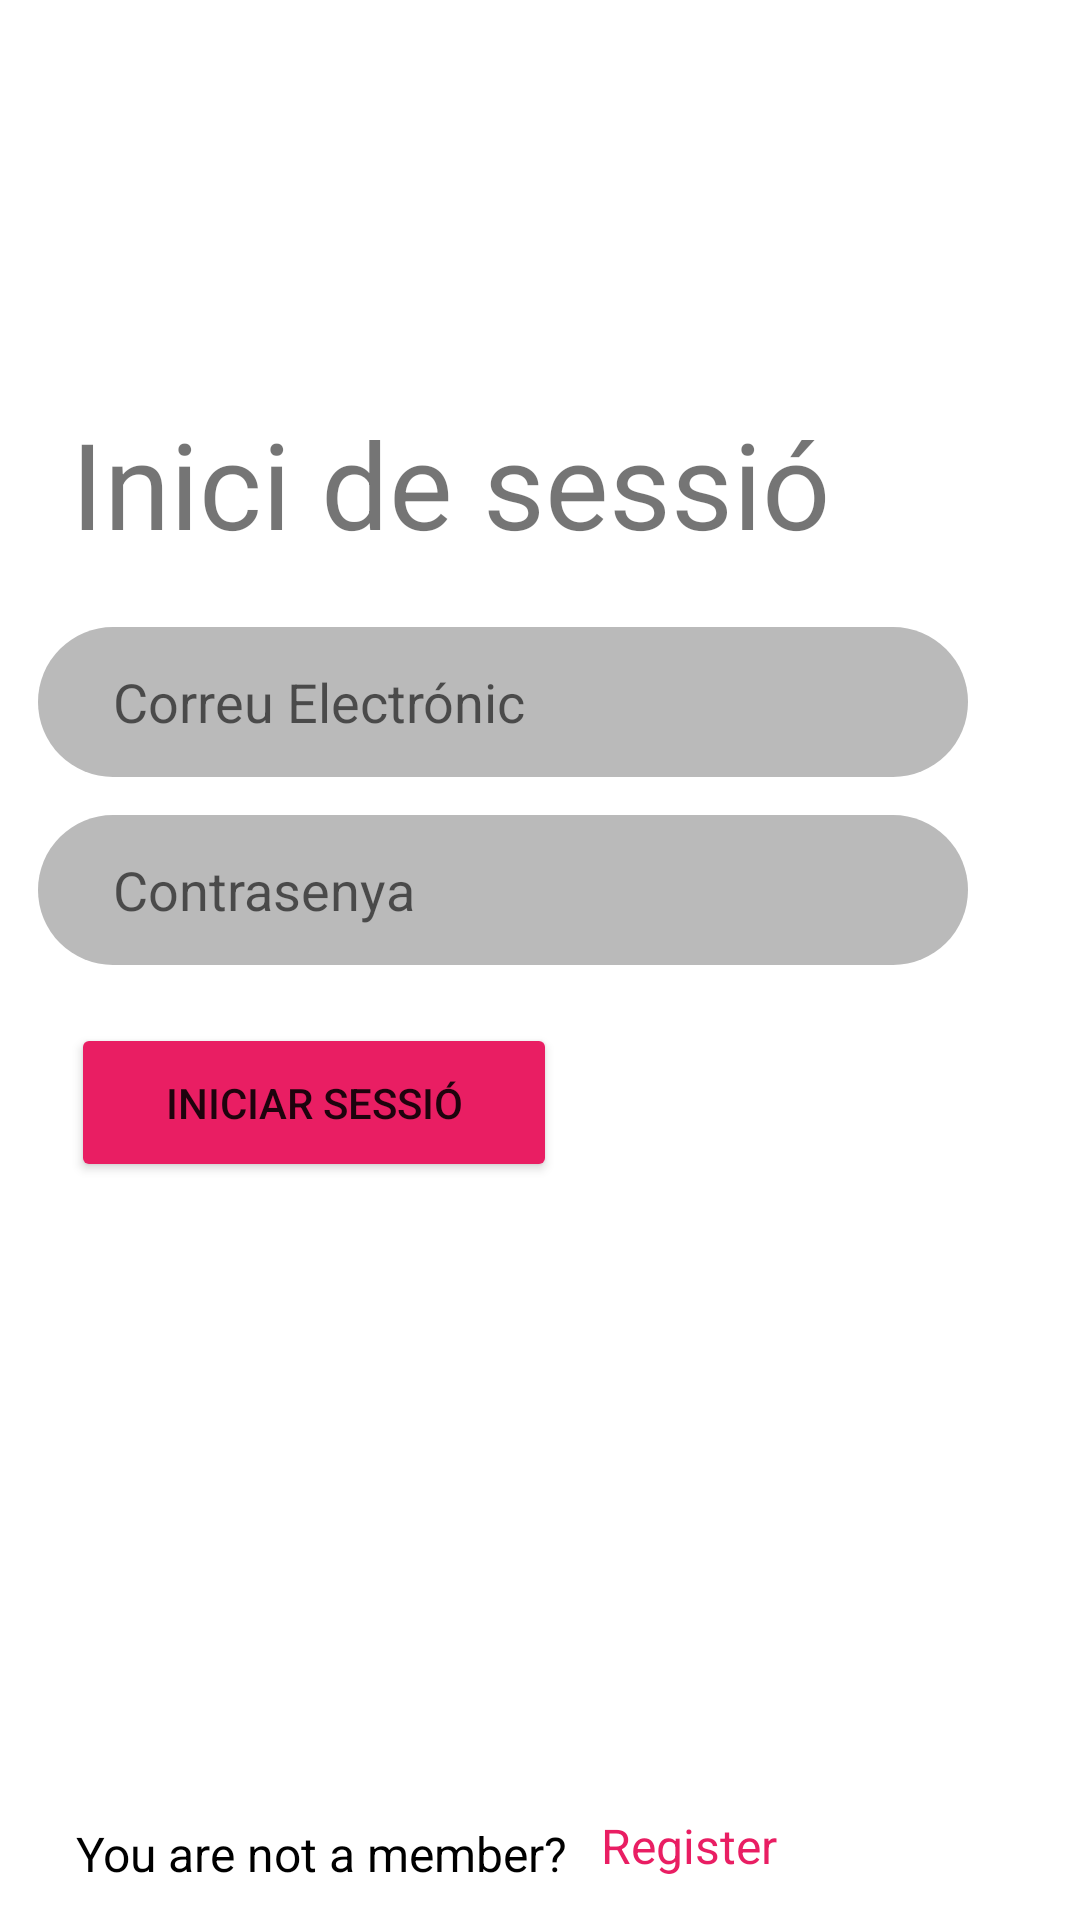

This screen was rendered from an Android layout file. Write that file and the resources it references.
<!-- AndroidManifest.xml: application theme Theme.LocalApp -->
<!-- res/layout/activity_login2.xml -->
<?xml version="1.0" encoding="utf-8"?>
<androidx.constraintlayout.widget.ConstraintLayout xmlns:android="http://schemas.android.com/apk/res/android"
    xmlns:app="http://schemas.android.com/apk/res-auto"
    xmlns:tools="http://schemas.android.com/tools"
    android:layout_width="match_parent"
    android:layout_height="match_parent"
    tools:context=".LoginActivity">

    <TextView
        android:id="@+id/textView4"
        android:layout_width="wrap_content"
        android:layout_height="wrap_content"
        android:layout_marginLeft="16dp"
        android:text="You are not a member?"
        android:textColor="#000000"
        android:textSize="16sp"
        app:layout_constraintBottom_toBottomOf="parent"
        app:layout_constraintHorizontal_bias="0.051"
        app:layout_constraintLeft_toLeftOf="parent"
        app:layout_constraintRight_toRightOf="parent"
        app:layout_constraintTop_toBottomOf="@+id/loginbtn"
        app:layout_constraintVertical_bias="0.949" />

    <TextView
        android:id="@+id/lgnRgsBtn"
        android:layout_width="wrap_content"
        android:layout_height="wrap_content"
        android:layout_marginBottom="8dp"
        android:text="Register"
        android:textColor="#E91E63"
        android:textSize="16sp"
        app:layout_constraintBottom_toBottomOf="parent"
        app:layout_constraintEnd_toEndOf="parent"
        app:layout_constraintHorizontal_bias="0.098"
        app:layout_constraintStart_toEndOf="@+id/textView4"
        app:layout_constraintTop_toBottomOf="@+id/editTextTextPassword"
        app:layout_constraintVertical_bias="0.979" />

    <EditText
        android:id="@+id/editTextTextPersonName"
        android:layout_width="310dp"
        android:layout_height="50dp"
        android:layout_marginTop="8dp"
        android:layout_marginEnd="8dp"
        android:layout_marginRight="8dp"
        android:layout_marginBottom="8dp"
        android:background="@drawable/input_file"
        android:ems="10"
        android:hint="Correu Electrónic"
        android:inputType="textPersonName"
        app:layout_constraintBottom_toBottomOf="parent"
        app:layout_constraintEnd_toEndOf="parent"
        app:layout_constraintHorizontal_bias="0.301"
        app:layout_constraintStart_toStartOf="parent"
        app:layout_constraintTop_toTopOf="parent"
        app:layout_constraintVertical_bias="0.35" />

    <EditText
        android:id="@+id/editTextTextPassword"
        android:layout_width="310dp"
        android:layout_height="50dp"
        android:layout_marginEnd="8dp"
        android:layout_marginBottom="16dp"
        android:background="@drawable/input_file"
        android:ems="10"
        android:hint="Contrasenya"
        android:inputType="textPassword"
        app:layout_constraintBottom_toBottomOf="parent"
        app:layout_constraintEnd_toEndOf="parent"
        app:layout_constraintHorizontal_bias="0.301"
        app:layout_constraintStart_toStartOf="parent"
        app:layout_constraintTop_toBottomOf="@+id/editTextTextPersonName"
        app:layout_constraintVertical_bias="0.04" />

    <Button
        android:id="@+id/loginbtn"
        android:layout_width="162dp"
        android:layout_height="53dp"
        android:layout_marginTop="8dp"
        android:layout_marginEnd="8dp"
        android:layout_marginRight="8dp"
        android:text="Iniciar Sessió"
        app:backgroundTint="#E91E63"
        app:layout_constraintBottom_toBottomOf="parent"
        app:layout_constraintEnd_toEndOf="parent"
        app:layout_constraintHorizontal_bias="0.124"
        app:layout_constraintStart_toStartOf="parent"
        app:layout_constraintTop_toBottomOf="@+id/editTextTextPassword"
        app:layout_constraintVertical_bias="0.044" />

    <TextView
        android:id="@+id/textView5"
        android:layout_width="wrap_content"
        android:layout_height="wrap_content"
        android:text="Inici de sessió"
        android:textSize="40dp"
        app:backgroundTint="#000"
        app:layout_constraintBottom_toTopOf="@+id/editTextTextPersonName"
        app:layout_constraintEnd_toEndOf="parent"
        app:layout_constraintHorizontal_bias="0.22"
        app:layout_constraintStart_toStartOf="parent"
        app:layout_constraintTop_toTopOf="parent"
        app:layout_constraintVertical_bias="0.864" />

    <ImageView
        android:id="@+id/BackBtn"
        android:layout_width="50dp"
        android:layout_height="46dp"
        app:layout_constraintBottom_toTopOf="@+id/textView5"
        app:layout_constraintEnd_toEndOf="parent"
        app:layout_constraintHorizontal_bias="0.077"
        app:layout_constraintStart_toStartOf="parent"
        app:layout_constraintTop_toTopOf="parent"
        app:layout_constraintVertical_bias="0.472"
        app:srcCompat="@drawable/pngtreevector_back_icon_4231989" />


</androidx.constraintlayout.widget.ConstraintLayout>
<!-- resources referenced by this layout -->
<resources>
  <!-- drawable input_file (drawable-v24) -->
  <?xml version="1.0" encoding="utf-8"?>
  <shape android:shape="rectangle" xmlns:android="http://schemas.android.com/apk/res/android">
  
      <solid android:color="#BABABA"></solid>
      <corners android:radius="50dp"></corners>
      <padding android:left="25sp"></padding>
  
  </shape>
  <style name="Theme.LocalApp" parent="Theme.MaterialComponents.DayNight.DarkActionBar">
          
          <item name="colorPrimary">@color/purple_500</item>
          <item name="colorPrimaryVariant">@color/purple_700</item>
          <item name="colorOnPrimary">@color/white</item>
          
          <item name="colorSecondary">@color/teal_200</item>
          <item name="colorSecondaryVariant">@color/teal_700</item>
          <item name="colorOnSecondary">@color/black</item>
          
          <item name="android:statusBarColor" tools:targetApi="l">?attr/colorPrimaryVariant</item>
          
      </style>
  <!-- not gathered from this repository: default colours our renderer supplied (Android Studio template values) -->
  <color name="purple_500">#FF6200EE</color>
  <color name="purple_700">#FF3700B3</color>
  <color name="teal_200">#FF03DAC5</color>
  <color name="teal_700">#FF018786</color>
  <color name="black">#FF000000</color>
  <color name="white">#FFFFFFFF</color>
</resources>
